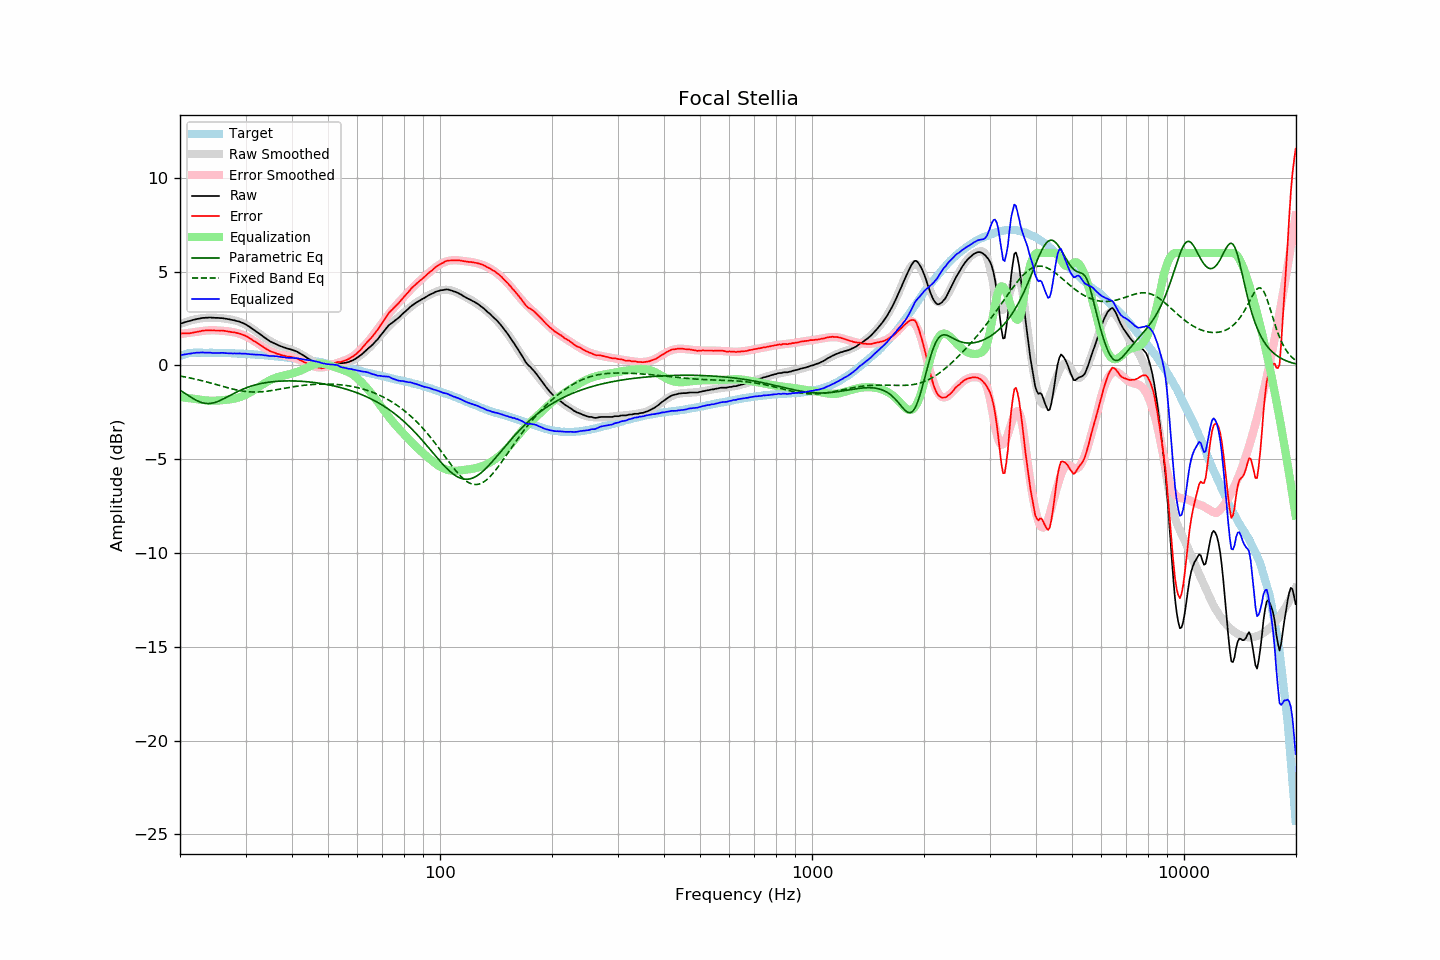

Values plotted in this chart, from the file beside it:
frequency, raw, error, smoothed, error_smoothed, equalization, parametric_eq, fixed_band_eq, equalized_raw, equalized_smoothed, target
20.00, 2.22, 1.71, 2.21, 1.68, -1.68, -1.32, -0.56, 0.54, 0.53, 0.51
20.20, 2.25, 1.71, 2.24, 1.69, -1.69, -1.37, -0.58, 0.56, 0.55, 0.54
20.40, 2.28, 1.71, 2.27, 1.70, -1.70, -1.43, -0.59, 0.58, 0.57, 0.57
20.61, 2.31, 1.72, 2.30, 1.71, -1.71, -1.48, -0.61, 0.59, 0.59, 0.59
20.81, 2.33, 1.71, 2.33, 1.72, -1.72, -1.54, -0.63, 0.60, 0.61, 0.62
21.02, 2.36, 1.71, 2.36, 1.74, -1.74, -1.60, -0.64, 0.62, 0.62, 0.65
21.23, 2.38, 1.72, 2.39, 1.75, -1.75, -1.65, -0.66, 0.63, 0.64, 0.66
21.44, 2.40, 1.73, 2.41, 1.76, -1.76, -1.70, -0.68, 0.64, 0.65, 0.67
21.66, 2.43, 1.75, 2.43, 1.77, -1.77, -1.76, -0.70, 0.66, 0.66, 0.68
21.87, 2.45, 1.77, 2.45, 1.78, -1.78, -1.81, -0.72, 0.67, 0.67, 0.68
22.09, 2.47, 1.78, 2.47, 1.79, -1.79, -1.85, -0.74, 0.68, 0.68, 0.69
22.31, 2.49, 1.80, 2.49, 1.80, -1.80, -1.89, -0.76, 0.69, 0.69, 0.69
22.54, 2.50, 1.81, 2.50, 1.81, -1.81, -1.93, -0.78, 0.68, 0.69, 0.69
22.76, 2.52, 1.83, 2.51, 1.83, -1.83, -1.96, -0.80, 0.69, 0.69, 0.69
22.99, 2.54, 1.86, 2.53, 1.84, -1.84, -1.99, -0.82, 0.70, 0.69, 0.68
23.22, 2.54, 1.86, 2.53, 1.85, -1.85, -2.01, -0.84, 0.69, 0.68, 0.68
23.45, 2.55, 1.87, 2.54, 1.86, -1.86, -2.02, -0.86, 0.69, 0.68, 0.68
23.69, 2.55, 1.87, 2.55, 1.87, -1.87, -2.03, -0.89, 0.68, 0.68, 0.67
23.92, 2.56, 1.88, 2.55, 1.87, -1.87, -2.03, -0.91, 0.68, 0.68, 0.67
24.16, 2.56, 1.87, 2.55, 1.88, -1.88, -2.02, -0.93, 0.68, 0.68, 0.68
24.40, 2.55, 1.86, 2.55, 1.88, -1.88, -2.01, -0.96, 0.67, 0.68, 0.68
24.65, 2.55, 1.87, 2.55, 1.88, -1.88, -1.99, -0.98, 0.67, 0.67, 0.67
24.89, 2.54, 1.86, 2.55, 1.88, -1.88, -1.97, -1.00, 0.66, 0.67, 0.67
25.14, 2.54, 1.86, 2.54, 1.87, -1.87, -1.94, -1.03, 0.67, 0.67, 0.67
25.39, 2.54, 1.87, 2.54, 1.87, -1.87, -1.90, -1.05, 0.67, 0.67, 0.67
25.65, 2.53, 1.86, 2.53, 1.86, -1.86, -1.87, -1.08, 0.67, 0.67, 0.67
25.91, 2.53, 1.87, 2.52, 1.85, -1.85, -1.83, -1.10, 0.67, 0.67, 0.66
26.16, 2.52, 1.86, 2.51, 1.85, -1.85, -1.78, -1.13, 0.67, 0.66, 0.66
26.43, 2.50, 1.84, 2.50, 1.84, -1.84, -1.74, -1.15, 0.66, 0.66, 0.66
26.69, 2.49, 1.83, 2.49, 1.83, -1.83, -1.69, -1.17, 0.66, 0.66, 0.66
26.96, 2.47, 1.81, 2.47, 1.82, -1.82, -1.65, -1.20, 0.65, 0.66, 0.66
27.23, 2.46, 1.80, 2.46, 1.81, -1.81, -1.60, -1.22, 0.65, 0.65, 0.66
27.50, 2.44, 1.78, 2.44, 1.79, -1.79, -1.56, -1.24, 0.64, 0.65, 0.66
27.77, 2.42, 1.77, 2.43, 1.78, -1.78, -1.51, -1.26, 0.64, 0.65, 0.65
28.05, 2.41, 1.76, 2.41, 1.76, -1.76, -1.47, -1.28, 0.64, 0.64, 0.64
28.33, 2.38, 1.74, 2.38, 1.74, -1.74, -1.42, -1.30, 0.63, 0.64, 0.63
28.62, 2.36, 1.72, 2.36, 1.72, -1.72, -1.38, -1.32, 0.64, 0.64, 0.63
28.90, 2.34, 1.70, 2.33, 1.69, -1.69, -1.34, -1.34, 0.64, 0.63, 0.63
29.19, 2.30, 1.68, 2.29, 1.66, -1.66, -1.30, -1.35, 0.63, 0.63, 0.62
29.48, 2.27, 1.64, 2.26, 1.63, -1.63, -1.27, -1.36, 0.63, 0.62, 0.63
29.78, 2.23, 1.61, 2.22, 1.60, -1.60, -1.23, -1.38, 0.63, 0.62, 0.62
30.08, 2.19, 1.57, 2.17, 1.56, -1.56, -1.20, -1.39, 0.63, 0.61, 0.62
30.38, 2.13, 1.52, 2.12, 1.51, -1.51, -1.17, -1.40, 0.61, 0.61, 0.61
30.68, 2.08, 1.47, 2.07, 1.47, -1.47, -1.14, -1.40, 0.61, 0.60, 0.61
30.99, 2.02, 1.42, 2.02, 1.42, -1.42, -1.11, -1.41, 0.60, 0.60, 0.60
31.30, 1.96, 1.36, 1.96, 1.37, -1.37, -1.08, -1.41, 0.59, 0.59, 0.59
31.61, 1.90, 1.30, 1.90, 1.31, -1.31, -1.05, -1.42, 0.58, 0.59, 0.59
31.93, 1.84, 1.26, 1.84, 1.26, -1.26, -1.03, -1.42, 0.58, 0.58, 0.58
32.24, 1.78, 1.21, 1.78, 1.20, -1.20, -1.01, -1.41, 0.58, 0.58, 0.57
32.57, 1.72, 1.15, 1.71, 1.14, -1.14, -0.99, -1.41, 0.57, 0.57, 0.57
32.89, 1.66, 1.09, 1.65, 1.09, -1.09, -0.97, -1.41, 0.57, 0.56, 0.57
33.22, 1.60, 1.04, 1.59, 1.03, -1.03, -0.95, -1.40, 0.57, 0.56, 0.56
33.55, 1.53, 0.97, 1.53, 0.98, -0.98, -0.94, -1.39, 0.55, 0.55, 0.55
33.89, 1.47, 0.92, 1.47, 0.93, -0.93, -0.92, -1.38, 0.54, 0.54, 0.54
34.23, 1.41, 0.87, 1.41, 0.88, -0.88, -0.91, -1.37, 0.53, 0.54, 0.54
34.57, 1.35, 0.82, 1.36, 0.83, -0.83, -0.89, -1.36, 0.52, 0.53, 0.53
34.92, 1.29, 0.77, 1.31, 0.79, -0.79, -0.88, -1.35, 0.50, 0.52, 0.52
35.27, 1.25, 0.73, 1.26, 0.74, -0.74, -0.87, -1.34, 0.50, 0.51, 0.52
35.62, 1.21, 0.70, 1.21, 0.70, -0.70, -0.86, -1.32, 0.50, 0.50, 0.50
35.97, 1.17, 0.68, 1.16, 0.67, -0.67, -0.85, -1.31, 0.50, 0.50, 0.49
... 635 more rows
